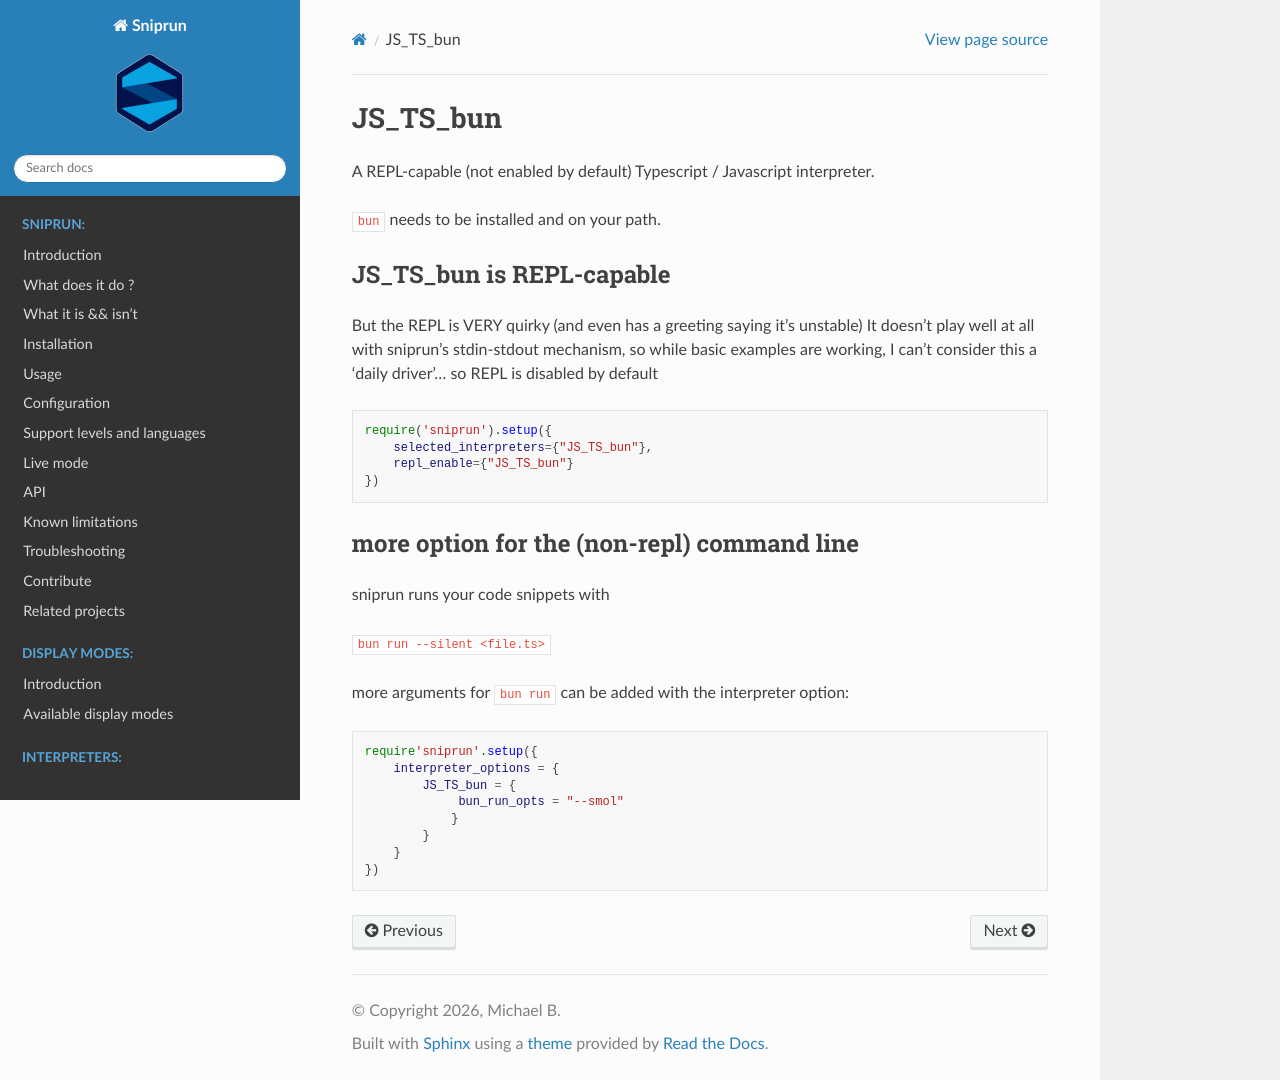

repository: michaelb/sniprun · page: sources/interpreters/JS_TS_bun.html · generator: sphinx

## JS_TS_bun

A REPL-capable (not enabled by default) Typescript / Javascript interpreter.

`bun` needs to be installed and on your path.

### JS_TS_bun is REPL-capable

But the REPL is VERY quirky (and even has a greeting saying it's unstable)
It doesn't play well at all with sniprun's stdin-stdout
mechanism, so while basic examples are working,
I can't consider this a 'daily driver'... so REPL is disabled by default

```lua
require('sniprun').setup({
    selected_interpreters={"JS_TS_bun"},
    repl_enable={"JS_TS_bun"}
})
```

### more option for the (non-repl) command line

sniprun runs your code snippets with

`bun run --silent <file.ts>`

more arguments for `bun run` can be added with the interpreter option:

```lua
require'sniprun'.setup({
    interpreter_options = {
        JS_TS_bun = {
             bun_run_opts = "--smol"
            }
        }
    }
})
```
